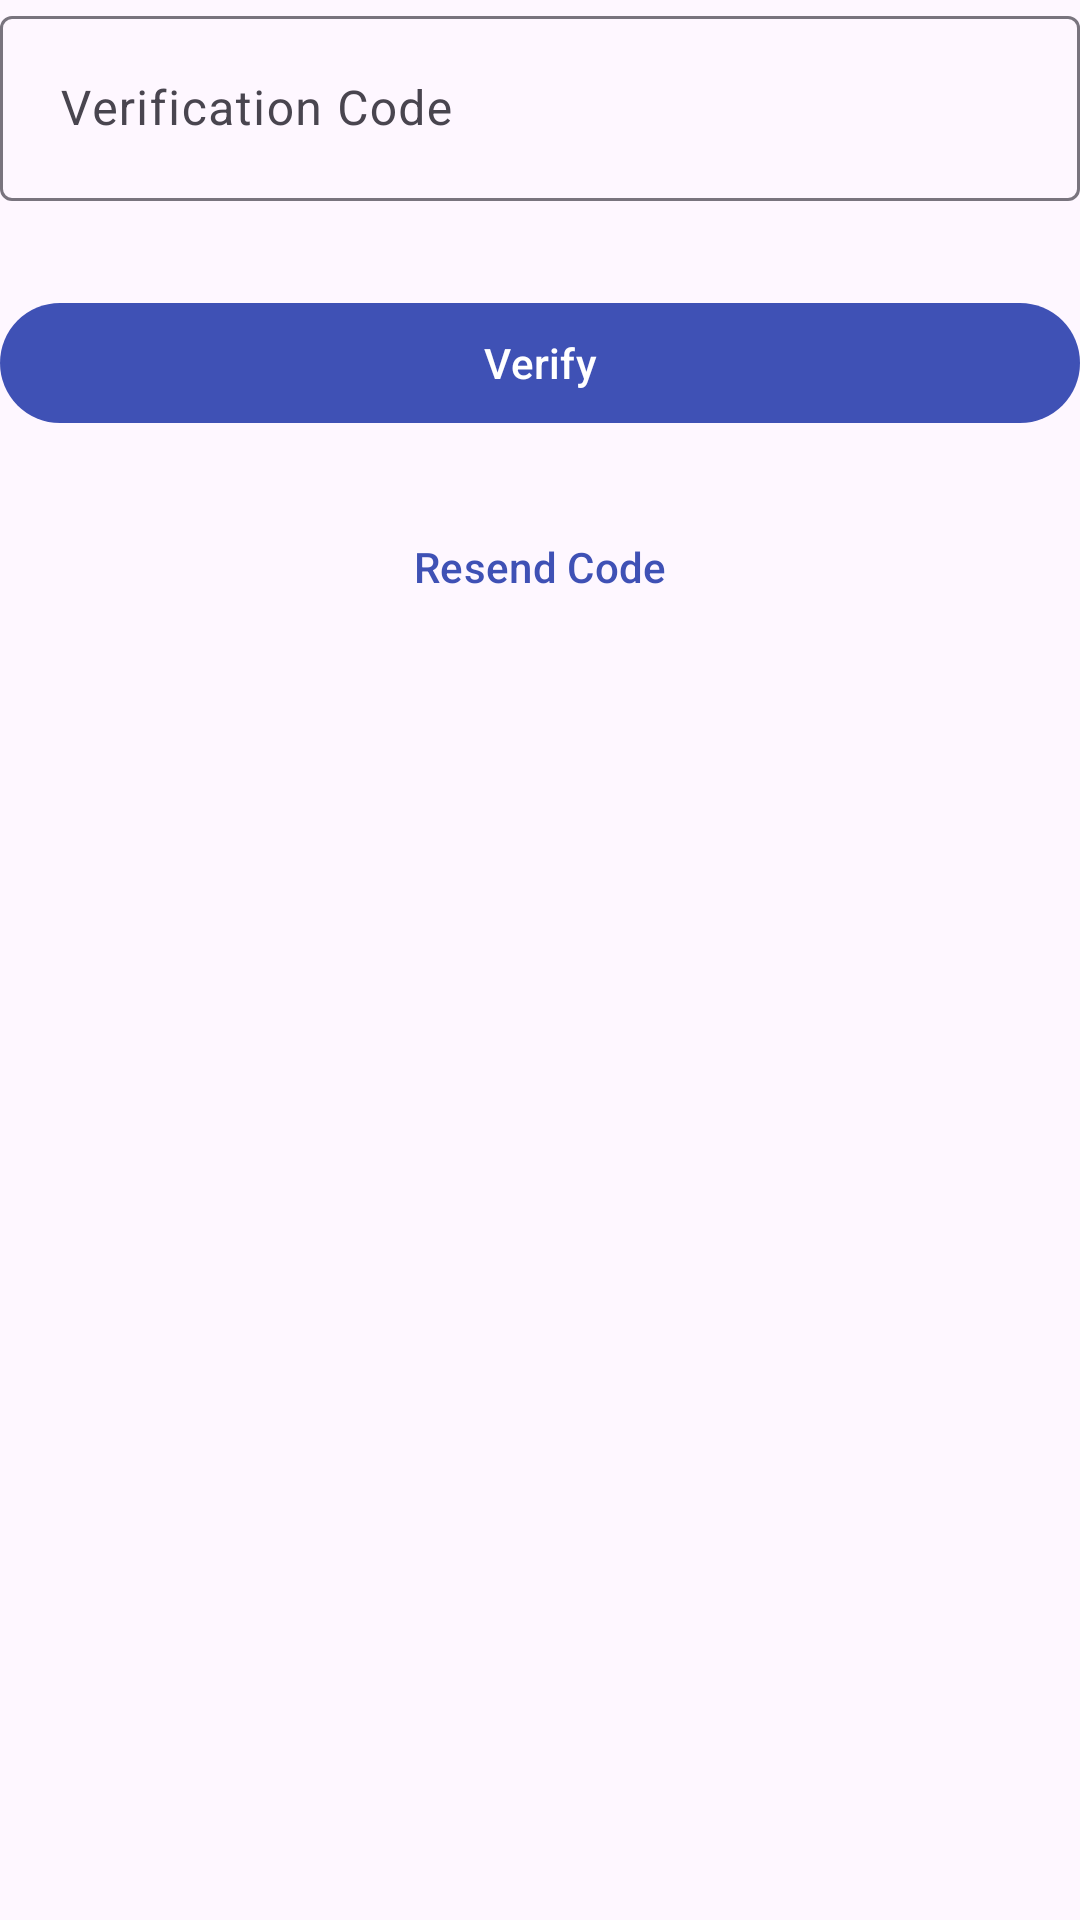

Reconstruct the res/layout file that produces this screen, plus the resources it refers to.
<!-- AndroidManifest.xml: application theme Theme.AndroidLoginAndRegistrationOG -->
<!-- res/layout/activity_email_verify.xml -->
<?xml version="1.0" encoding="utf-8"?>
<LinearLayout xmlns:android="http://schemas.android.com/apk/res/android"
    xmlns:app="http://schemas.android.com/apk/res-auto"
    android:orientation="vertical"
    android:layout_width="match_parent"
    android:layout_height="match_parent"
    android:layout_margin="16dp">

    <com.google.android.material.textfield.TextInputLayout
        android:id="@+id/verify_code"
        android:layout_width="match_parent"
        android:layout_height="wrap_content"
        android:layout_marginBottom="30dp">

        <com.google.android.material.textfield.TextInputEditText
            android:layout_width="match_parent"
            android:layout_height="wrap_content"
            android:padding="20dp"
            android:hint="Verification Code"
            android:inputType="number"
            android:maxLength="6" />

    </com.google.android.material.textfield.TextInputLayout>

    <com.google.android.material.button.MaterialButton
        android:id="@+id/btnVerify"
        android:layout_width="match_parent"
        android:layout_height="wrap_content"
        app:backgroundTint="@color/colorPrimary"
        android:textColor="@color/white"
        android:text="Verify"/>

    <com.google.android.material.button.MaterialButton
        style="@style/Widget.MaterialComponents.Button.TextButton"
        android:layout_width="match_parent"
        android:layout_height="wrap_content"
        android:layout_marginTop="20dp"
        android:style="?attr/borderlessButtonStyle"
        android:textColor="@color/colorPrimary"
        android:text="Resend Code"
        android:id="@+id/btnResendCode" />

    <TextView
        android:id="@+id/otpCountDown"
        android:layout_width="match_parent"
        android:layout_height="wrap_content"
        android:layout_marginTop="10dp"
        android:gravity="center"/>

</LinearLayout>
<!-- resources referenced by this layout -->
<resources>
  <color name="colorPrimary">#3F51B5</color>
  <color name="white">#FFFFFFFF</color>
  <style name="Theme.AndroidLoginAndRegistrationOG" parent="Base.Theme.AndroidLoginAndRegistrationOG" />
  <style name="Base.Theme.AndroidLoginAndRegistrationOG" parent="Theme.Material3.DayNight.NoActionBar">
          
          
      </style>
</resources>
